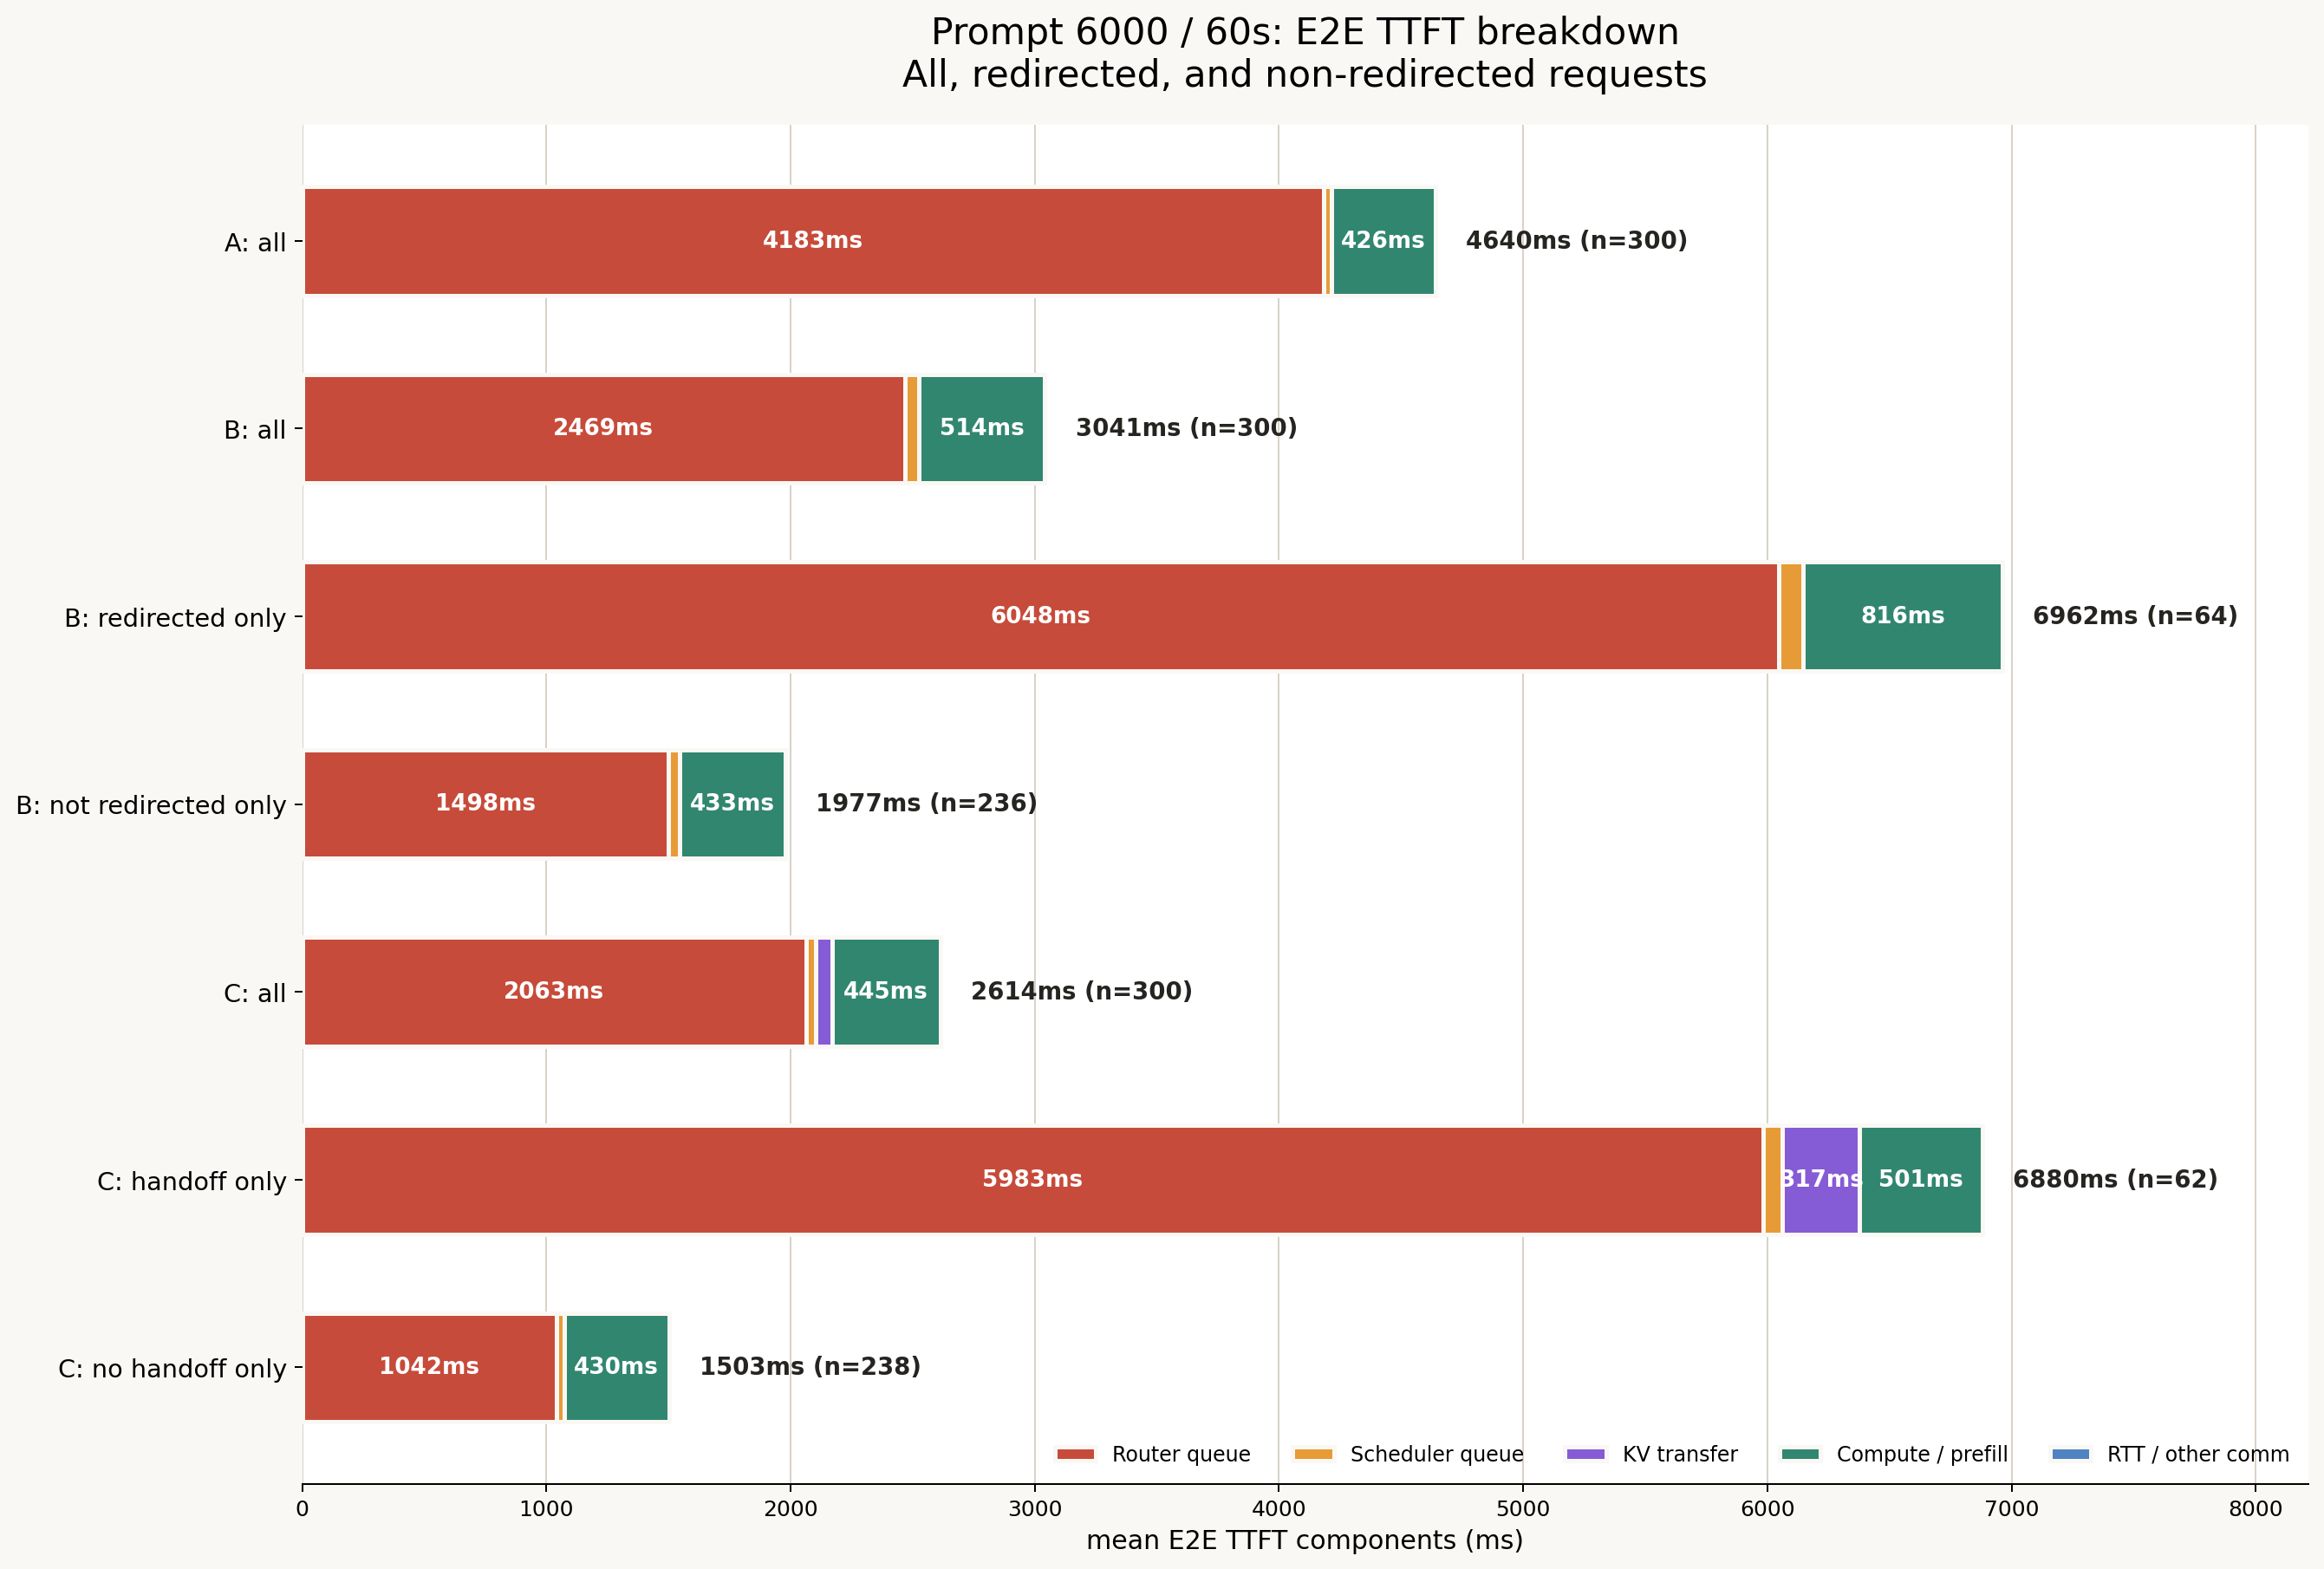

The data file committed next to this chart (first rows):
series, request_count, Router queue, Scheduler queue, KV transfer, Compute / prefill, RTT / other comm, Total
A: all, 300, 4183, 30.31, 0.000000, 425.9, 0.000000, 4640
B: all, 300, 2469, 57.83, 0.000000, 514.3, 0.1321, 3041
B: redirected only, 64, 6048, 98.35, 0.000000, 815.8, 0.6194, 6962
B: not redirected only, 236, 1498, 46.84, 0.000000, 432.6, 0.000000, 1977
C: all, 300, 2063, 40.16, 65.45, 444.7, 0.128, 2614
C: handoff only, 62, 5983, 78.16, 316.7, 501.2, 0.6194, 6880
C: no handoff only, 238, 1042, 30.25, 0.000000, 430, 0.000000, 1503
